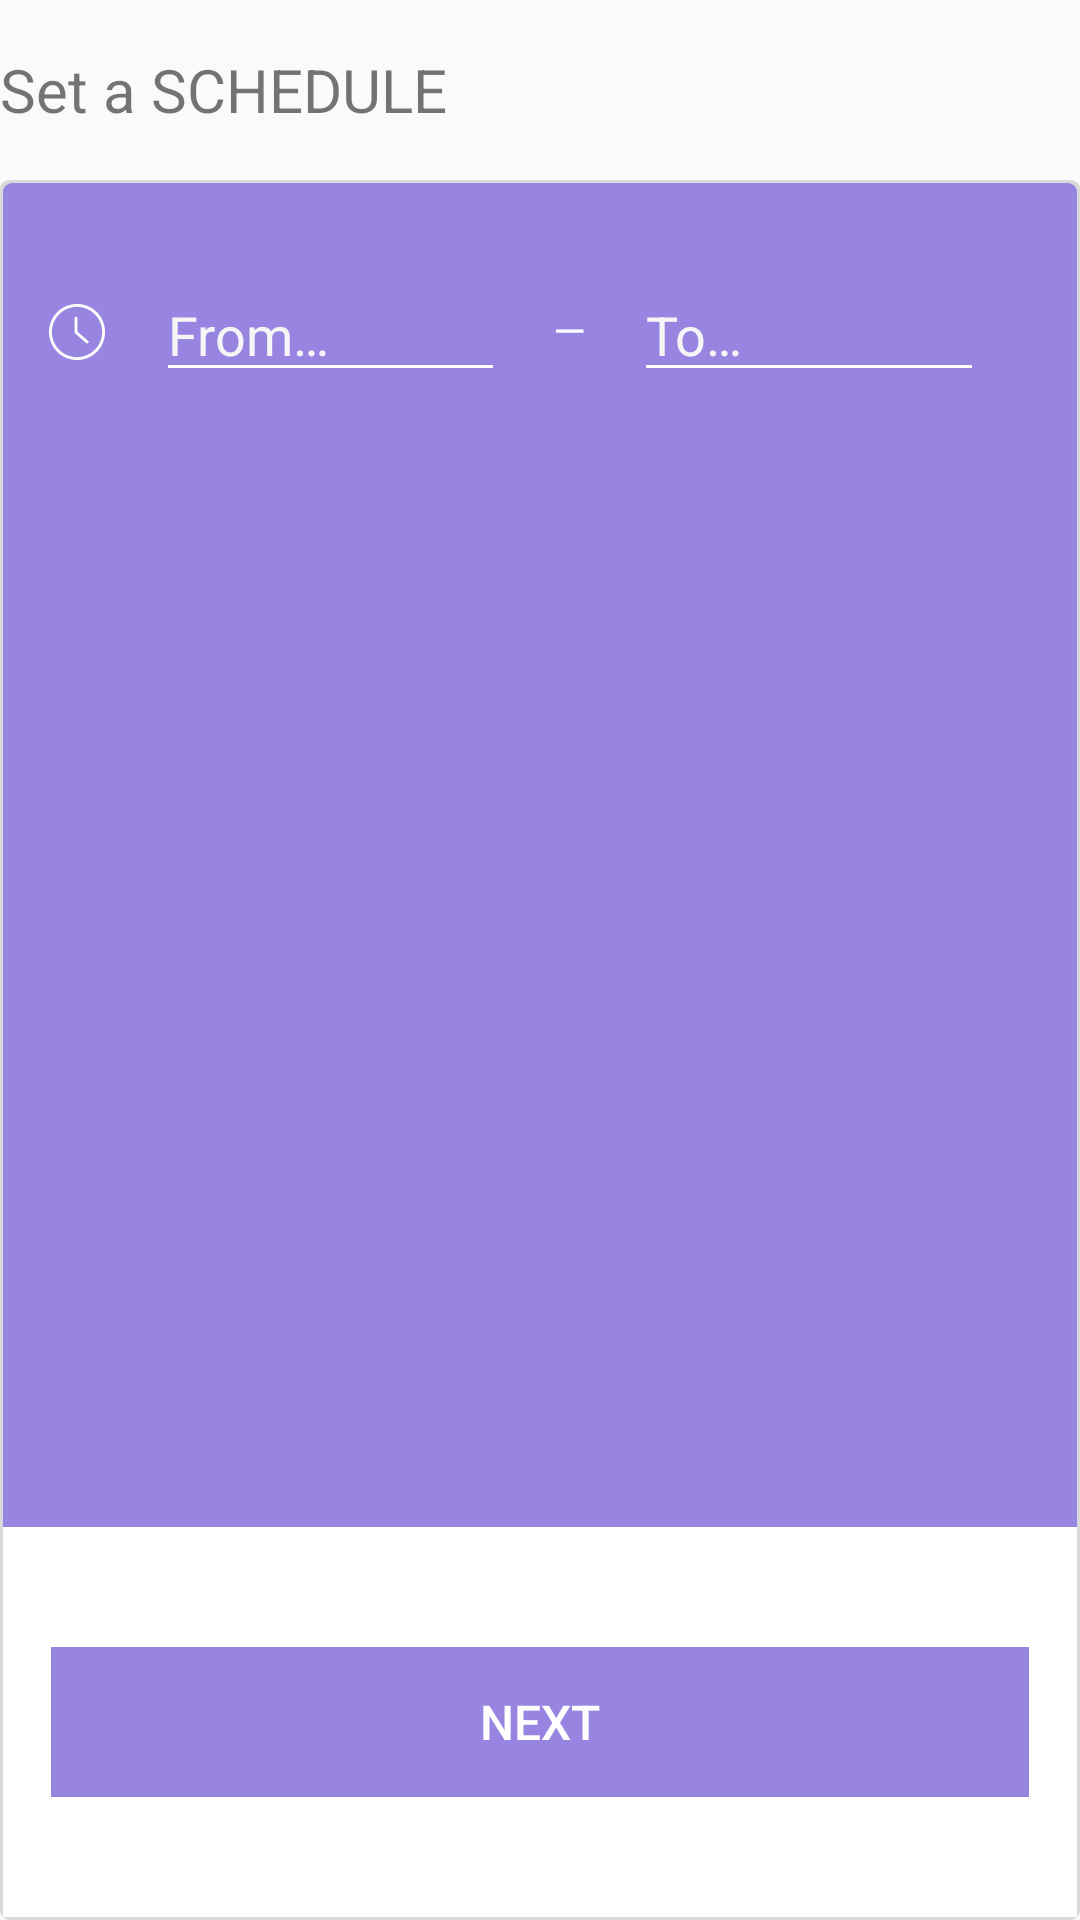

Write the Android layout XML for this screen, with the resource values it uses.
<!-- AndroidManifest.xml: application theme AppTheme -->
<!-- res/layout/activity_set_activity_window.xml -->
<?xml version="1.0" encoding="utf-8"?>
<RelativeLayout
   xmlns:android="http://schemas.android.com/apk/res/android"
   xmlns:tools="http://schemas.android.com/tools"
   android:layout_width="match_parent"
   android:layout_height="match_parent"
   android:layout_marginLeft="@dimen/card_horizontal_margin"
   android:layout_marginRight="@dimen/card_horizontal_margin"
   android:layout_marginBottom="@dimen/card_vertical_margin"
   tools:context=".activity.setactivitywindow.SetActivityWindowActivity">

   <RelativeLayout
      android:id="@+id/title_box"
      android:layout_width="match_parent"
      android:layout_height="@dimen/block_height"
      android:layout_alignParentTop="true">

      <TextView
         android:layout_width="wrap_content"
         android:layout_height="wrap_content"
         android:layout_centerVertical="true"
         android:text="@string/set_activity_window_title"
         android:textSize="@dimen/flow_title_text_size"/>

   </RelativeLayout>

   <RelativeLayout
      android:layout_width="match_parent"
      android:layout_height="match_parent"
      android:background="@drawable/bg_rounded_corner_purple"
      android:layout_below="@id/title_box">

      <LinearLayout
         android:id="@+id/location_header"
         android:layout_width="match_parent"
         android:layout_height="@dimen/set_location_header_height"
         android:orientation="horizontal"
         android:gravity="center_vertical"
         android:paddingLeft="@dimen/activity_horizontal_margin"
         android:paddingRight="@dimen/activity_horizontal_margin">

         <ImageView
            android:layout_width="wrap_content"
            android:layout_height="60dp"
            android:src="@drawable/ic_time_white"/>

         <EditText
            android:id="@+id/start_time_field"
            android:layout_width="0dp"
            android:layout_weight="0.5"
            android:layout_height="wrap_content"
            android:layout_marginRight="@dimen/activity_horizontal_margin"
            android:layout_marginLeft="@dimen/activity_horizontal_margin"
            android:hint="@string/set_activity_window_from_hint"
            android:inputType="number"
            android:textColorHint="@color/light_gray"
            android:textColor="@android:color/white"/>

         <TextView
            android:layout_width="wrap_content"
            android:layout_height="wrap_content"
            android:textColor="@android:color/white"
            android:text="@string/set_activity_window_separator"/>

         <EditText
            android:id="@+id/end_time_field"
            android:layout_width="0dp"
            android:layout_weight="0.5"
            android:layout_height="wrap_content"
            android:layout_marginRight="@dimen/activity_horizontal_margin"
            android:layout_marginLeft="@dimen/activity_horizontal_margin"
            android:hint="@string/set_activity_window_to_hint"
            android:inputType="number"
            android:textColorHint="@color/light_gray"
            android:textColor="@android:color/white"/>

      </LinearLayout>


      <RelativeLayout
         android:id="@id/bottom_button"
         android:layout_width="match_parent"
         android:layout_height="@dimen/card_block_height"
         android:layout_alignParentBottom="true"
         android:paddingLeft="@dimen/activity_horizontal_margin"
         android:paddingRight="@dimen/activity_horizontal_margin"
         android:paddingTop="@dimen/activity_vertical_margin"
         android:paddingBottom="@dimen/activity_vertical_margin"
         android:layout_marginLeft="1dp"
         android:layout_marginRight="1dp"
         android:layout_marginBottom="1dp"
         android:background="@android:color/white">

         <Button
            android:id="@+id/save_activity_window_button"
            style="?android:attr/borderlessButtonStyle"
            android:layout_width="match_parent"
            android:layout_height="50dp"
            android:layout_centerInParent="true"
            android:background="@drawable/bottom_flat_button_purple"
            android:text="@string/set_activity_window_continue_button"
            android:textColor="@android:color/white"
            android:textSize="@dimen/standard_font_size" />

      </RelativeLayout>

   </RelativeLayout>

</RelativeLayout>
<!-- resources referenced by this layout -->
<resources>
  <color name="light_gray">#F6F6F6</color>
  <dimen name="activity_horizontal_margin">16dp</dimen>
  <dimen name="activity_vertical_margin">16dp</dimen>
  <dimen name="block_height">60dp</dimen>
  <dimen name="card_block_height">130dp</dimen>
  <dimen name="card_horizontal_margin">30dp</dimen>
  <dimen name="card_vertical_margin">40dp</dimen>
  <dimen name="flow_title_text_size">20sp</dimen>
  <dimen name="set_location_header_height">100dp</dimen>
  <dimen name="standard_font_size">16sp</dimen>
  <!-- drawable bg_rounded_corner_purple (drawable) -->
  <?xml version="1.0" encoding="UTF-8"?>
  <layer-list xmlns:android="http://schemas.android.com/apk/res/android">
     <item>
        <shape android:shape="rectangle">
           <solid android:color="#22000000"/>
           <corners android:radius="3dp" />
        </shape>
     </item>
  
     <item
        android:left="1dp"
        android:right= "1dp"
        android:top="1dp"
        android:bottom="1dp">
        <shape>
           <solid android:color="@color/mainPurple"/>
           <corners android:radius="3dp"/>
           <padding android:left="0dp" android:top="0dp" android:right="0dp" android:bottom="0dp" />
        </shape>
     </item>
  </layer-list>
  <!-- drawable bottom_flat_button_purple (drawable) -->
  <?xml version="1.0" encoding="utf-8"?>
  <selector xmlns:android="http://schemas.android.com/apk/res/android">
     <item android:drawable="@color/mainPurpleDark" android:state_focused="true" android:state_pressed="true"/>
     <item android:drawable="@color/mainPurpleDark" android:state_focused="false" android:state_pressed="true"/>
     <item android:drawable="@color/mainPurpleDark" android:state_focused="true"/>
     <item android:drawable="@color/mainPurple" android:state_focused="false" android:state_pressed="false"/>
  </selector>
  <!-- drawable ic_time_white: png bitmap (drawable-xxhdpi, 19164 bytes) -->
  <string name="set_activity_window_continue_button">NEXT</string>
  <string name="set_activity_window_from_hint">From…</string>
  <string name="set_activity_window_separator">—</string>
  <string name="set_activity_window_title">Set a SCHEDULE</string>
  <string name="set_activity_window_to_hint">To…</string>
  <style name="AppTheme" parent="Theme.AppCompat.Light.NoActionBar">
        
        <item name="colorPrimary">@color/colorPrimary</item>
        <item name="colorPrimaryDark">@color/colorPrimaryDark</item>
        <item name="colorAccent">@color/colorAccent</item>
        <item name="colorControlNormal">@android:color/white</item>
        <item name="colorControlActivated">@color/light_gray</item>
        <item name="colorControlHighlight">@color/light_gray</item>
     </style>
  <color name="mainPurple">#9885E1</color>
  <color name="mainPurpleDark">#785BE3</color>
  <color name="colorPrimary">@color/mainPurple</color>
  <color name="colorPrimaryDark">@color/mainPurpleDark</color>
  <color name="colorAccent">#FF4081</color>
</resources>
